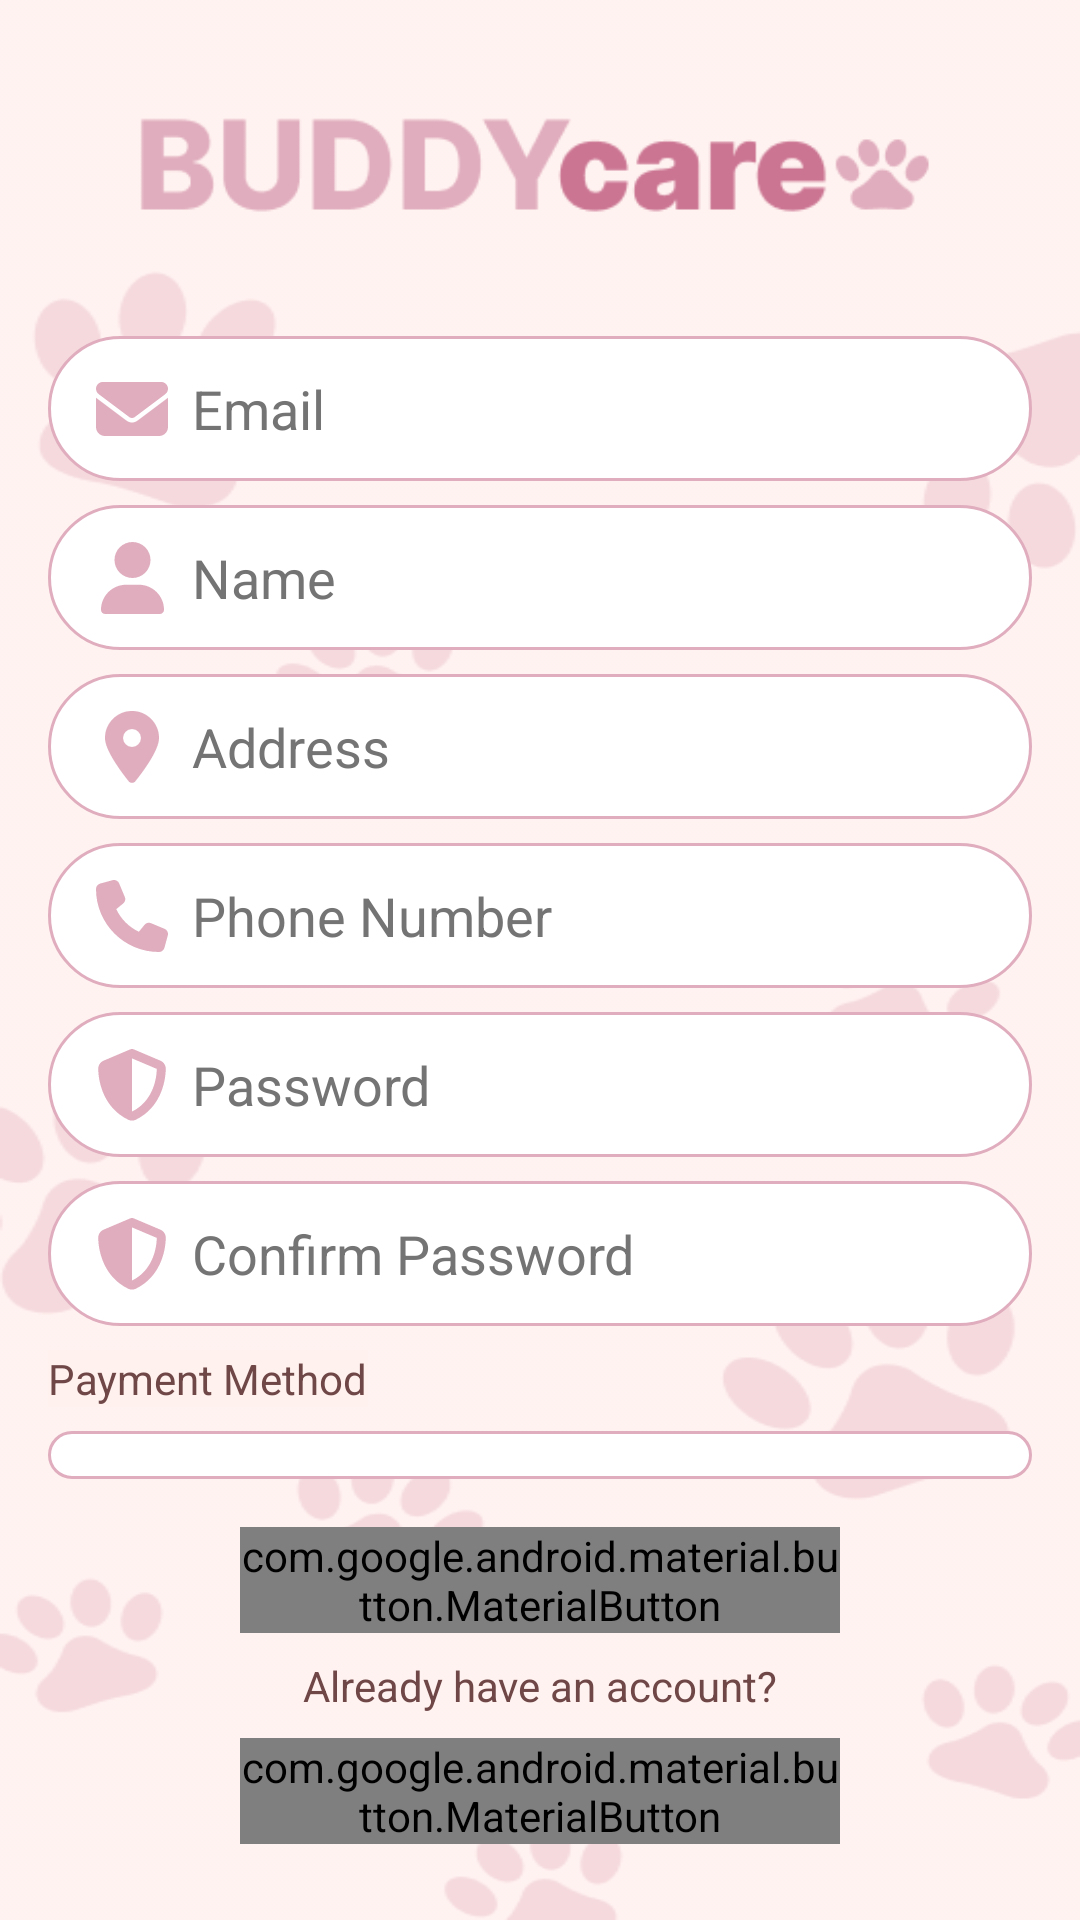

Here is an Android app screen rendered from its layout file. Give the layout XML and the strings, colors and styles it references.
<!-- AndroidManifest.xml: application theme Theme.BuddyCare -->
<!-- res/layout/activity_register.xml -->
<?xml version="1.0" encoding="utf-8"?>
<androidx.constraintlayout.widget.ConstraintLayout xmlns:android="http://schemas.android.com/apk/res/android"
    xmlns:app="http://schemas.android.com/apk/res-auto"
    xmlns:tools="http://schemas.android.com/tools"
    android:id="@+id/main"
    android:layout_width="match_parent"
    android:layout_height="match_parent"
    android:background="@drawable/new_bg1"
    android:scaleType="centerCrop"
    tools:context=".SignUpActivity">

    
    <ImageView
        android:id="@+id/logo"
        android:layout_width="wrap_content"
        android:layout_height="wrap_content"
        android:layout_marginTop="8dp"
        android:layout_marginBottom="8dp"
        android:padding="8dp"
        android:src="@drawable/new_logo"
        app:layout_constraintEnd_toEndOf="parent"
        app:layout_constraintStart_toStartOf="parent"
        app:layout_constraintTop_toTopOf="parent" />

    
    <com.google.android.material.textfield.TextInputEditText
        android:id="@+id/email"
        android:layout_width="match_parent"
        android:layout_height="wrap_content"
        android:layout_marginStart="16dp"
        android:layout_marginTop="16dp"
        android:layout_marginEnd="16dp"
        android:background="@drawable/field_background"
        android:hint="Email"
        android:textColorHint="@color/hint_color"
        android:inputType="textEmailAddress"
        android:textColor="@color/input_text_color"
        android:paddingStart="48dp"
        android:paddingEnd="16dp"
        android:paddingTop="12dp"
        android:paddingBottom="12dp"
        app:layout_constraintEnd_toEndOf="parent"
        app:layout_constraintStart_toStartOf="parent"
        app:layout_constraintTop_toBottomOf="@id/logo" />

    <ImageView
        android:id="@+id/email_icon"
        android:layout_width="24dp"
        android:layout_height="24dp"
        android:layout_marginStart="16dp"
        android:src="@drawable/ic_envelope"
        app:layout_constraintBottom_toBottomOf="@id/email"
        app:layout_constraintStart_toStartOf="@id/email"
        app:layout_constraintTop_toTopOf="@id/email" />

    
    <com.google.android.material.textfield.TextInputEditText
        android:id="@+id/name"
        android:layout_width="match_parent"
        android:layout_height="wrap_content"
        android:layout_marginStart="16dp"
        android:layout_marginTop="8dp"
        android:layout_marginEnd="16dp"
        android:background="@drawable/field_background"
        android:hint="Name"
        android:textColor="@color/input_text_color"
        android:textColorHint="@color/hint_color"
        android:inputType="textPersonName"
        android:paddingStart="48dp"
        android:paddingEnd="16dp"
        android:paddingTop="12dp"
        android:paddingBottom="12dp"
        app:layout_constraintEnd_toEndOf="parent"
        app:layout_constraintStart_toStartOf="parent"
        app:layout_constraintTop_toBottomOf="@id/email" />

    <ImageView
        android:id="@+id/name_icon"
        android:layout_width="24dp"
        android:layout_height="24dp"
        android:layout_marginStart="16dp"
        android:src="@drawable/ic_user"
        app:layout_constraintBottom_toBottomOf="@id/name"
        app:layout_constraintStart_toStartOf="@id/name"
        app:layout_constraintTop_toTopOf="@id/name" />

    
    <com.google.android.material.textfield.TextInputEditText
        android:id="@+id/address"
        android:layout_width="match_parent"
        android:layout_height="wrap_content"
        android:layout_marginStart="16dp"
        android:layout_marginTop="8dp"
        android:layout_marginEnd="16dp"
        android:background="@drawable/field_background"
        android:hint="Address"
        android:textColor="@color/input_text_color"
        android:textColorHint="@color/hint_color"
        android:inputType="textPostalAddress"
        android:paddingStart="48dp"
        android:paddingEnd="16dp"
        android:paddingTop="12dp"
        android:paddingBottom="12dp"
        app:layout_constraintEnd_toEndOf="parent"
        app:layout_constraintStart_toStartOf="parent"
        app:layout_constraintTop_toBottomOf="@id/name" />

    <ImageView
        android:id="@+id/address_icon"
        android:layout_width="24dp"
        android:layout_height="24dp"
        android:layout_marginStart="16dp"
        android:src="@drawable/ic_location"
        app:layout_constraintBottom_toBottomOf="@id/address"
        app:layout_constraintStart_toStartOf="@id/address"
        app:layout_constraintTop_toTopOf="@id/address" />

    
    <com.google.android.material.textfield.TextInputEditText
        android:id="@+id/phone"
        android:layout_width="match_parent"
        android:layout_height="wrap_content"
        android:layout_marginStart="16dp"
        android:layout_marginTop="8dp"
        android:layout_marginEnd="16dp"
        android:background="@drawable/field_background"
        android:hint="Phone Number"
        android:textColor="@color/input_text_color"
        android:textColorHint="@color/hint_color"
        android:inputType="phone"
        android:paddingStart="48dp"
        android:paddingEnd="16dp"
        android:paddingTop="12dp"
        android:paddingBottom="12dp"
        app:layout_constraintEnd_toEndOf="parent"
        app:layout_constraintStart_toStartOf="parent"
        app:layout_constraintTop_toBottomOf="@id/address" />

    <ImageView
        android:id="@+id/phone_icon"
        android:layout_width="24dp"
        android:layout_height="24dp"
        android:layout_marginStart="16dp"
        android:src="@drawable/ic_phone"
        app:layout_constraintBottom_toBottomOf="@id/phone"
        app:layout_constraintStart_toStartOf="@id/phone"
        app:layout_constraintTop_toTopOf="@id/phone" />

    
    <com.google.android.material.textfield.TextInputEditText
        android:id="@+id/password"
        android:layout_width="match_parent"
        android:layout_height="wrap_content"
        android:layout_marginStart="16dp"
        android:layout_marginTop="8dp"
        android:layout_marginEnd="16dp"
        android:background="@drawable/field_background"
        android:hint="Password"
        android:textColor="@color/input_text_color"
        android:textColorHint="@color/hint_color"
        android:inputType="textPassword"
        android:paddingStart="48dp"
        android:paddingEnd="16dp"
        android:paddingTop="12dp"
        android:paddingBottom="12dp"
        app:layout_constraintEnd_toEndOf="parent"
        app:layout_constraintStart_toStartOf="parent"
        app:layout_constraintTop_toBottomOf="@id/phone" />

    <ImageView
        android:id="@+id/password_icon"
        android:layout_width="24dp"
        android:layout_height="24dp"
        android:layout_marginStart="16dp"
        android:src="@drawable/ic_shield"
        app:layout_constraintBottom_toBottomOf="@id/password"
        app:layout_constraintStart_toStartOf="@id/password"
        app:layout_constraintTop_toTopOf="@id/password" />

    
    <com.google.android.material.textfield.TextInputEditText
        android:id="@+id/confirm_password"
        android:layout_width="match_parent"
        android:layout_height="wrap_content"
        android:layout_marginStart="16dp"
        android:layout_marginTop="8dp"
        android:layout_marginEnd="16dp"
        android:background="@drawable/field_background"
        android:hint="Confirm Password"
        android:textColor="@color/input_text_color"
        android:textColorHint="@color/hint_color"
        android:inputType="textPassword"
        android:paddingStart="48dp"
        android:paddingEnd="16dp"
        android:paddingTop="12dp"
        android:paddingBottom="12dp"
        app:layout_constraintEnd_toEndOf="parent"
        app:layout_constraintStart_toStartOf="parent"
        app:layout_constraintTop_toBottomOf="@id/password" />

    <ImageView
        android:id="@+id/confirm_password_icon"
        android:layout_width="24dp"
        android:layout_height="24dp"
        android:layout_marginStart="16dp"
        android:src="@drawable/ic_shield"
        app:layout_constraintBottom_toBottomOf="@id/confirm_password"
        app:layout_constraintStart_toStartOf="@id/confirm_password"
        app:layout_constraintTop_toTopOf="@id/confirm_password" />

    
    <androidx.appcompat.widget.AppCompatTextView
        android:id="@+id/payment_method_label"
        android:layout_width="wrap_content"
        android:layout_height="wrap_content"
        android:layout_marginStart="16dp"
        android:layout_marginTop="8dp"
        android:background="#FFF1EE"
        android:text="Payment Method"
        android:textColor="@color/brown"
        app:layout_constraintStart_toStartOf="parent"
        app:layout_constraintTop_toBottomOf="@id/confirm_password" />

    
    <Spinner
        android:id="@+id/payment_method_spinner"
        android:layout_width="match_parent"
        android:layout_height="wrap_content"
        android:layout_marginStart="16dp"
        android:layout_marginTop="8dp"
        android:layout_marginEnd="16dp"
        android:paddingStart="16dp"
        android:paddingEnd="16dp"
        android:paddingTop="8dp"
        android:paddingBottom="8dp"
        android:textColor="@color/input_text_color"
        android:background="@drawable/field_background"
        app:layout_constraintEnd_toEndOf="parent"
        app:layout_constraintStart_toStartOf="parent"
        app:layout_constraintTop_toBottomOf="@id/payment_method_label" />


    
    <com.google.android.material.button.MaterialButton
        android:id="@+id/register_button"
        android:layout_width="200dp"
        android:layout_height="wrap_content"
        android:layout_marginTop="16dp"
        android:background="@drawable/button_background"
        android:text="Sign Up"
        android:textColor="@color/label_color_white"
        app:backgroundTint="@color/gold"
        app:layout_constraintEnd_toEndOf="parent"
        app:layout_constraintStart_toStartOf="parent"
        app:layout_constraintTop_toBottomOf="@id/payment_method_spinner"
        app:shapeAppearanceOverlay="@drawable/button_background" />

    <TextView
        android:id="@+id/already_have_account"
        android:layout_width="wrap_content"
        android:layout_height="wrap_content"
        android:layout_marginTop="8dp"
        android:text="Already have an account?"
        android:textColor="@color/brown"
        app:layout_constraintBottom_toTopOf="@+id/login_button"
        app:layout_constraintEnd_toEndOf="parent"
        app:layout_constraintStart_toStartOf="parent"
        app:layout_constraintTop_toBottomOf="@id/register_button" />

    <com.google.android.material.button.MaterialButton
        android:id="@+id/login_button"
        android:layout_width="200dp"
        android:layout_height="wrap_content"
        android:background="@drawable/button_background"
        android:text="Login"
        android:layout_marginTop="8dp"
        android:textColor="@color/label_color_white"
        app:backgroundTint="@color/gold"
        app:layout_constraintEnd_toEndOf="parent"
        app:layout_constraintStart_toStartOf="parent"
        app:layout_constraintTop_toBottomOf="@id/already_have_account"
        app:shapeAppearanceOverlay="@drawable/button_background" />

</androidx.constraintlayout.widget.ConstraintLayout>
<!-- resources referenced by this layout -->
<resources>
  <color name="brown">#6F4747</color>
  <color name="gold">#E0ADBE</color>
  <color name="hint_color">#757474</color>
  <color name="input_text_color">#333333</color>
  <color name="label_color_white">#FFFFFF</color>
  <!-- drawable button_background (drawable) -->
  <?xml version="1.0" encoding="utf-8"?>
  <shape xmlns:android="http://schemas.android.com/apk/res/android">
      <corners android:radius="168dp" />
      <solid android:color="@color/gold" />
  </shape>
  <!-- drawable field_background (drawable) -->
  <?xml version="1.0" encoding="utf-8"?>
  <shape xmlns:android="http://schemas.android.com/apk/res/android">
      <solid android:color="@color/textfield_bg" />
      <corners android:radius="40dp" />
      <stroke
          android:width="1dp"
          android:color="@color/gold" />
  </shape>
  <!-- drawable ic_envelope (drawable) -->
  <vector xmlns:android="http://schemas.android.com/apk/res/android"
      android:width="512dp"
      android:height="512dp"
      android:viewportWidth="512"
      android:viewportHeight="512">
      <path
          android:fillColor="#E0ADBE"
          android:pathData="M48,64C21.5,64 0,85.5 0,112c0,15.1 7.1,29.3 19.2,38.4L236.8,313.6c11.4,8.5 27,8.5 38.4,0L492.8,150.4c12.1,-9.1 19.2,-23.3 19.2,-38.4c0,-26.5 -21.5,-48 -48,-48H48zM0,176V384c0,35.3 28.7,64 64,64H448c35.3,0 64,-28.7 64,-64V176L294.4,339.2c-22.8,17.1 -54,17.1 -76.8,0L0,176z" />
  </vector>
  <!-- drawable ic_location (drawable) -->
  <vector xmlns:android="http://schemas.android.com/apk/res/android"
      android:width="384dp"
      android:height="512dp"
      android:viewportWidth="384"
      android:viewportHeight="512">
      <path
          android:pathData="M215.7,499.2C267,435 384,279.4 384,192C384,86 298,0 192,0S0,86 0,192c0,87.4 117,243 168.3,307.2c12.3,15.3 35.1,15.3 47.4,0zM192,128a64,64 0,1 1 0,128 64,64 0,1 1 0,-128z"
          android:strokeWidth="1"
          android:strokeColor="#E0ADBE"
          android:fillColor="#E0ADBE"/>
  </vector>
  <!-- drawable ic_phone (drawable) -->
  <vector xmlns:android="http://schemas.android.com/apk/res/android"
      android:width="512dp"
      android:height="512dp"
      android:viewportWidth="512"
      android:viewportHeight="512">
      <path
          android:fillColor="#E0ADBE"
          android:pathData="M164.9,24.6c-7.7,-18.6 -28,-28.5 -47.4,-23.2l-88,24C12.1,30.2 0,46 0,64C0,311.4 200.6,512 448,512c18,0 33.8,-12.1 38.6,-29.5l24,-88c5.3,-19.4 -4.6,-39.7 -23.2,-47.4l-96,-40c-16.3,-6.8 -35.2,-2.1 -46.3,11.6L304.7,368C234.3,334.7 177.3,277.7 144,207.3L193.3,167c13.7,-11.2 18.4,-30 11.6,-46.3l-40,-96z" />
  </vector>
  <!-- drawable ic_shield (drawable) -->
  <vector xmlns:android="http://schemas.android.com/apk/res/android"
      android:width="512dp"
      android:height="512dp"
      android:viewportWidth="512"
      android:viewportHeight="512">
      <path
          android:fillColor="#E0ADBE"
          android:pathData="M256,0c4.6,0 9.2,1 13.4,2.9L457.7,82.8c22,9.3 38.4,31 38.3,57.2c-0.5,99.2 -41.3,280.7 -213.6,363.2c-16.7,8 -36.1,8 -52.8,0C57.3,420.7 16.5,239.2 16,140c-0.1,-26.2 16.3,-47.9 38.3,-57.2L242.7,2.9C246.8,1 251.4,0 256,0zM256,66.8V444.8C394,378 431.1,230.1 432,141.4L256,66.8L256,66.8z" />
  </vector>
  <!-- drawable ic_user (drawable) -->
  <vector xmlns:android="http://schemas.android.com/apk/res/android"
      android:width="448dp"
      android:height="512dp"
      android:viewportWidth="448"
      android:viewportHeight="512">
      <path
          android:pathData="M224,256A128,128 0 1 0 224,0a128,128 0 1 0 0,256z
              M178.3,304C79.8,304 0,383.8 0,482.3C0,498.7 13.3,512 29.7,512H418.3c16.4,0 29.7,-13.3 29.7,-29.7C448,383.8 368.2,304 269.7,304H178.3z"
          android:strokeWidth="1"
          android:fillColor="#E0ADBE" />
  </vector>
  <!-- drawable new_logo: png bitmap (drawable, 6175 bytes) -->
  <style name="Theme.BuddyCare" parent="Base.Theme.BuddyCare" />
  <color name="textfield_bg">#FFFFFF</color>
  <style name="Base.Theme.BuddyCare" parent="Theme.Material3.DayNight.NoActionBar">
          
          
      </style>
</resources>
